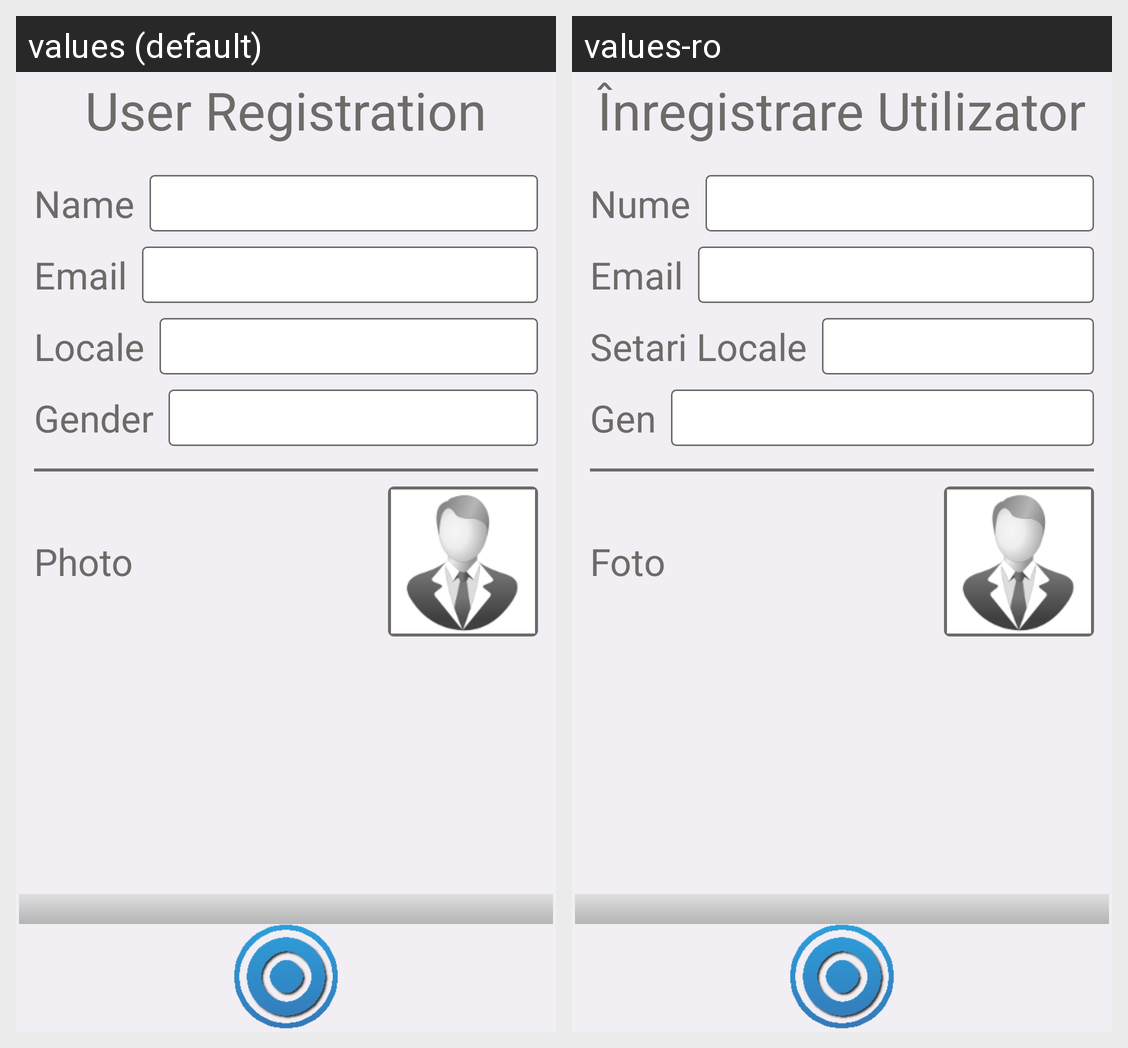

For this localized Android screen grid, give each drawn string resource with its value in every locale shown.
Android screen res/layout/activity_register.xml rendered under 2 locales, left to right: values (default), values-ro. Device: Nexus 5 (rendered at 1080×1920; each locale shown at half size, 540×960, under a caption strip naming it); theme android:Theme.Black.NoTitleBar.
Strings drawn on this screen, with the default value and each locale's value (text and hints the layout hard-codes, and strings that could not be matched under every locale, appear in the picture but are not listed):

registration_activity_title
  values: User Registration
  values-ro: Înregistrare Utilizator

registration_activity_name
  values: Name
  values-ro: Nume

registration_activity_email
  values: Email
  values-ro: Email

registration_activity_locale
  values: Locale
  values-ro: Setari Locale

registration_activity_gender
  values: Gender
  values-ro: Gen

registration_activity_photo
  values: Photo
  values-ro: Foto
